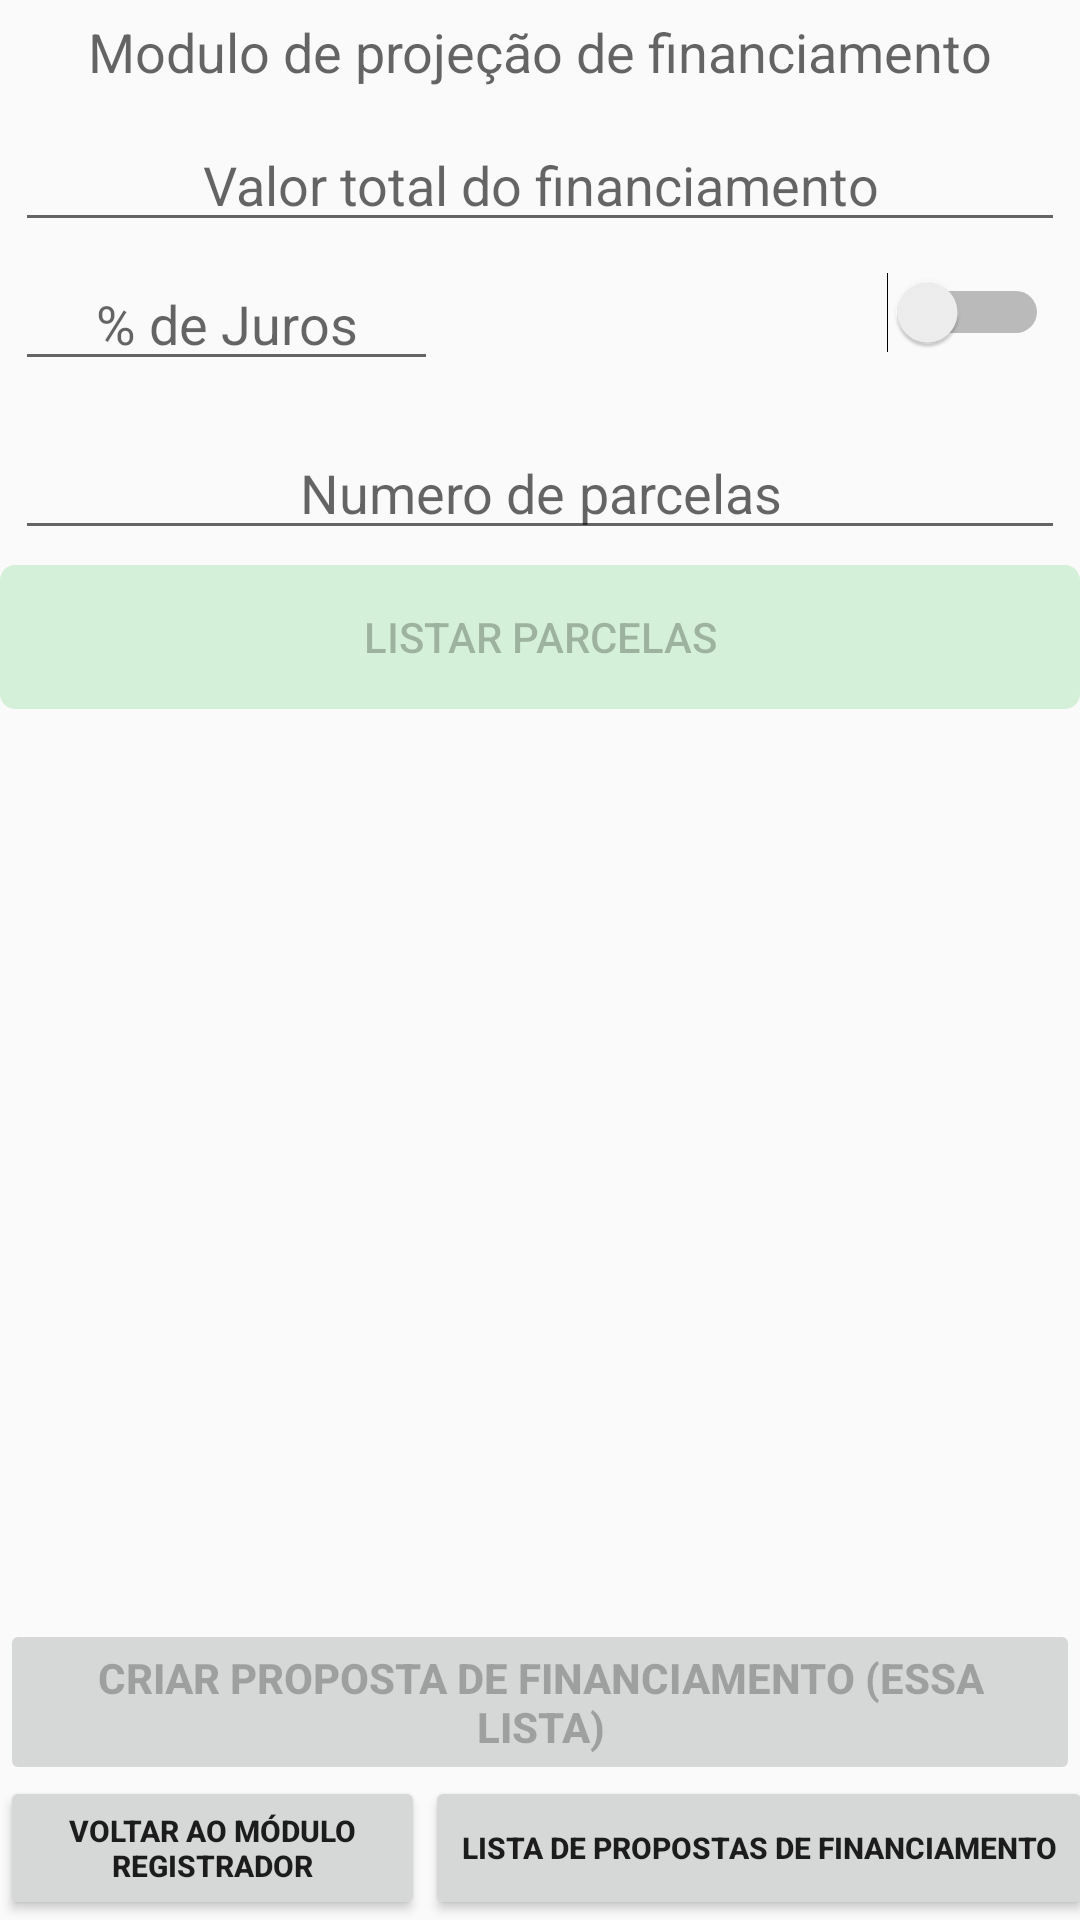

The Android layout XML behind this screen, and the referenced resources:
<!-- AndroidManifest.xml: application theme AppTheme -->
<!-- res/layout/financing_projector.xml -->
<RelativeLayout xmlns:mask="http://schemas.android.com/apk/res-auto"
    android:orientation="vertical"
    android:layout_width="fill_parent"
    android:layout_height="fill_parent"
    xmlns:android="http://schemas.android.com/apk/res/android"
    android:weightSum="1"
    android:id="@+id/container_financing_relative">



<LinearLayout xmlns:mask="http://schemas.android.com/apk/res-auto"
    android:orientation="vertical"
    android:layout_width="fill_parent"
    android:layout_height="fill_parent"
    xmlns:android="http://schemas.android.com/apk/res/android"
    android:weightSum="1"
    android:id="@+id/container_financing">


    <TextView
        android:layout_width="wrap_content"
        android:layout_height="wrap_content"
        android:textAppearance="?android:attr/textAppearanceMedium"
        android:text="Modulo de projeção de financiamento"
        android:id="@+id/textView"
        android:layout_gravity="center_horizontal"
        android:layout_margin="5dp" />

    <EditText
        android:layout_width="match_parent"
        android:layout_height="wrap_content"
        android:inputType="numberDecimal"
        android:ems="10"
        android:id="@+id/txt_total_value_financing"
        android:gravity="center"
        android:textAlignment="center"
        android:ellipsize="start"
        android:hint="Valor total do financiamento"
        android:layout_gravity="center"
        android:layout_margin="5dp" />

    <LinearLayout
        android:orientation="horizontal"
        android:layout_width="match_parent"
        android:layout_height="wrap_content"
        android:weightSum="1">

        <EditText
            android:layout_width="141dp"
            android:layout_height="wrap_content"
            android:ems="10"
            android:inputType="number"
            android:gravity="center"
            android:textAlignment="center"
            android:ellipsize="start"
            android:id="@+id/txt_value_interest"
            android:layout_gravity="right"
            android:hint="% de Juros"
            android:layout_margin="5dp" />

        <Switch
            android:id="@+id/switch_interest_type"
            android:layout_width="192dp"
            android:layout_height="wrap_content"
            android:textOff="SIMPLES"
            android:textOn="COMPOSTOS"
            android:checked="false"
            android:layout_margin="5dp"
            android:layout_marginTop="10dp"
            android:layout_weight="0.25" />


    </LinearLayout>

    <EditText
        android:layout_width="match_parent"
        android:layout_height="wrap_content"
        android:inputType="number"
        android:ems="10"
        android:gravity="center"
        android:textAlignment="center"
        android:ellipsize="start"
        android:id="@+id/parcels_number"
        android:layout_gravity="right"
        android:hint="Numero de parcelas"
        android:layout_margin="5dp"
        android:autoText="true"
        android:numeric="signed|integer" />

    <Button
        android:layout_width="match_parent"
        android:layout_height="wrap_content"
        android:text="Listar Parcelas"
        android:id="@+id/btnListParcelas"
        android:layout_gravity="center_horizontal"
        android:background="@drawable/raisedbutton"
        android:enabled="false" />

    <ListView
        android:layout_width="fill_parent"
        android:layout_height="225dp"
        android:id="@+id/list_financiamento"
        android:layout_gravity="center_horizontal"
        android:layout_marginLeft="5dp"
        android:layout_marginRight="5dp" />

</LinearLayout>

    <Button
        style="@android:style/Widget.DeviceDefault.Button"
        android:layout_width="fill_parent"
        android:layout_height="wrap_content"
        android:text="Criar proposta de financiamento (essa lista)"
        android:id="@+id/button_create_financing_proposal"
        android:textStyle="bold"
        android:enabled="false"
        android:layout_marginTop="0dp"
        android:layout_alignParentEnd="false"
        android:layout_alignParentStart="false"
        android:layout_alignParentBottom="true"
        android:layout_marginBottom="45dp" />

    <LinearLayout
        android:orientation="horizontal"
        android:layout_width="match_parent"
        android:layout_height="wrap_content"
        android:layout_gravity="right"
        android:weightSum="1"
        android:id="@+id/linearLayout"
        android:layout_marginTop="0dp"
        android:layout_margin="0dp"
        android:layout_alignParentEnd="false"
        android:layout_alignParentStart="false"
        android:layout_alignParentBottom="true">

        <Button
            style="@android:style/Widget.DeviceDefault.Button"
            android:layout_width="wrap_content"
            android:layout_height="wrap_content"
            android:text="Voltar ao Módulo Registrador"
            android:id="@+id/btn_main_transaction_entry_activity"
            android:textStyle="bold"
            android:enabled="true"
            android:layout_gravity="left|center"
            android:textSize="10dp"
            android:layout_weight="0.92" />

        <Button
            style="@android:style/Widget.DeviceDefault.Button"
            android:layout_width="wrap_content"
            android:layout_height="wrap_content"
            android:text="Lista de Propostas de Financiamento"
            android:id="@+id/btnProposalsList"
            android:textStyle="bold"
            android:enabled="true"
            android:layout_gravity="center|right"
            android:textSize="10dp" />
    </LinearLayout>

</RelativeLayout>
<!-- resources referenced by this layout -->
<resources>
  <!-- drawable raisedbutton (drawable) -->
  <?xml version="1.0" encoding="utf-8"?>
  <shape xmlns:android="http://schemas.android.com/apk/res/android">
              <solid android:color="@color/buttoncolorselector"/>
              <corners android:radius="5dp" />
  </shape>
  <style name="AppTheme" parent="Theme.AppCompat.Light">
          <item name="android:actionBarStyle">@style/AppTheme.ActionBar</item>
          <item name="colorPrimary">#31702C</item>
          <item name="android:colorPrimaryDark">#31702C</item>
  
      </style>
  <style name="AppTheme.ActionBar" parent="Theme.AppCompat.Light">
          <item name="android:background">#31702C</item>
      </style>
</resources>
